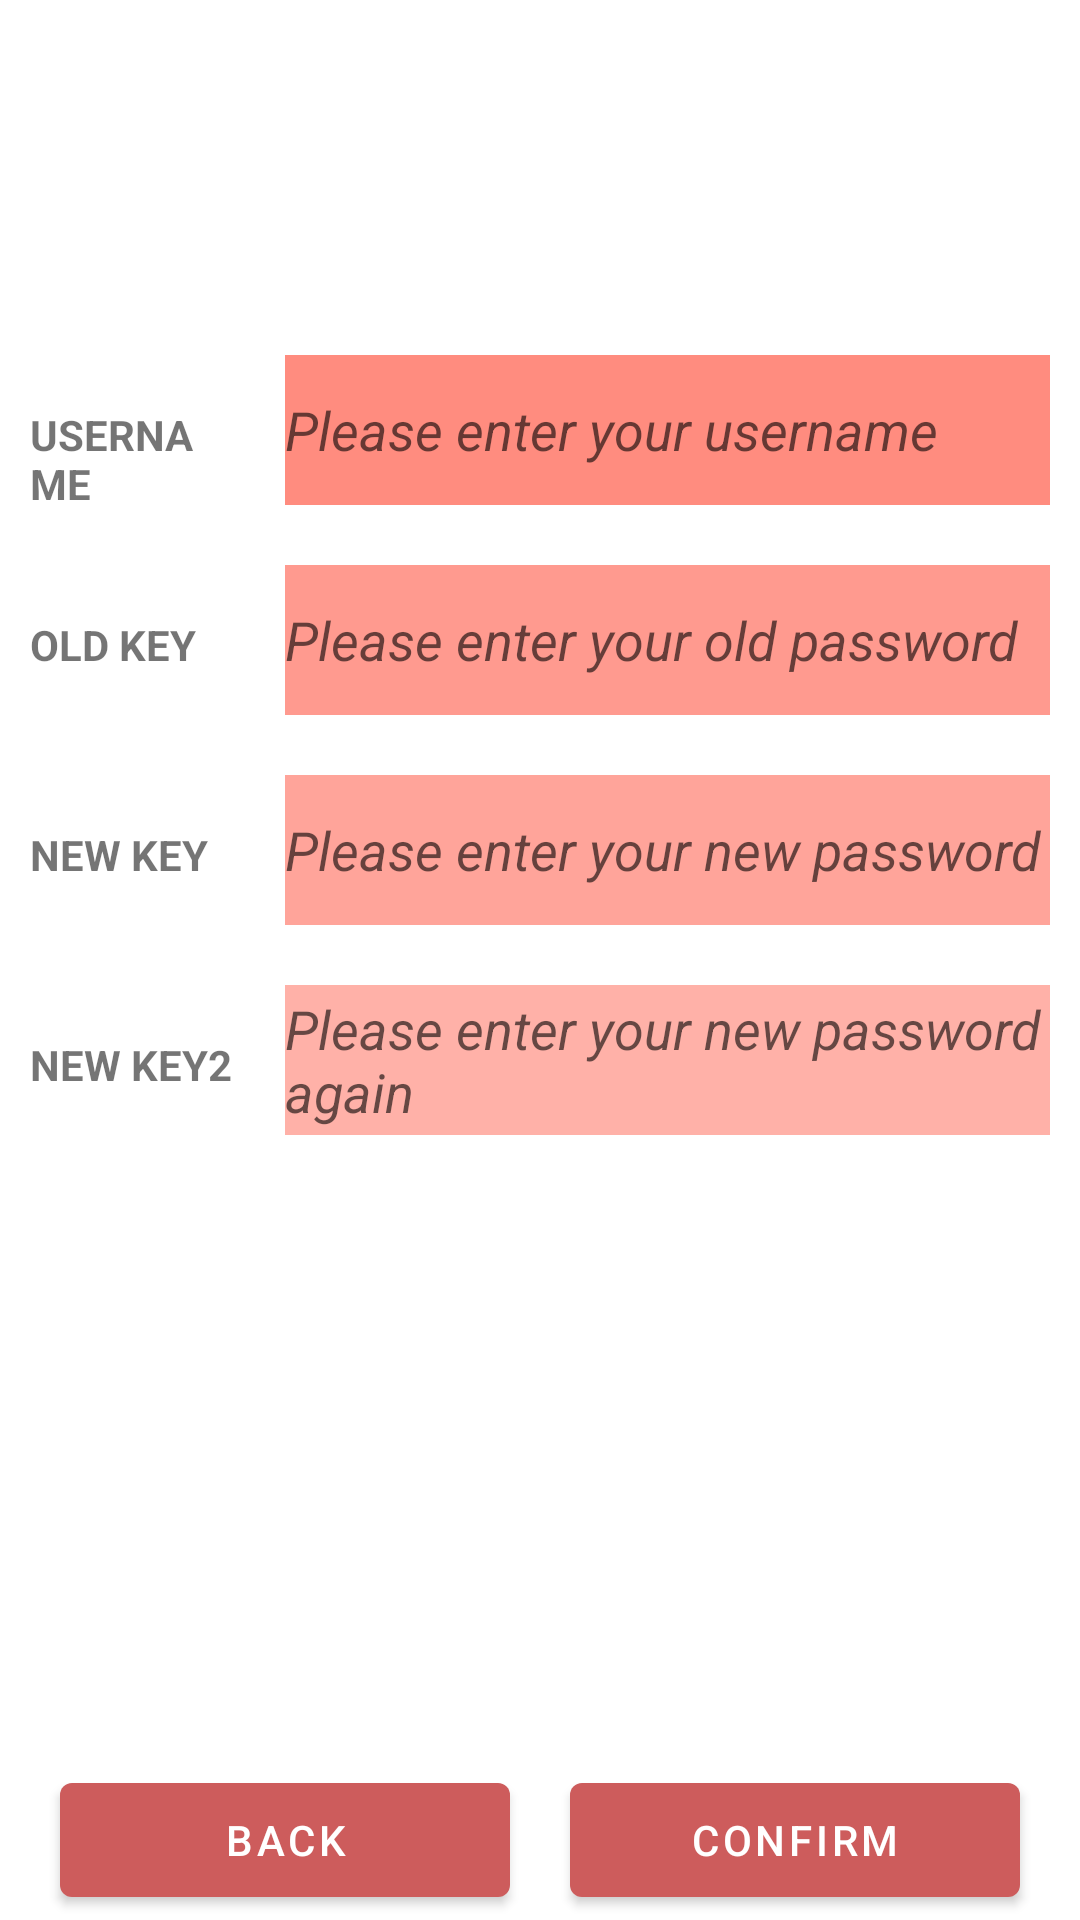

Write the Android layout XML for this screen, with the resource values it uses.
<!-- AndroidManifest.xml: application theme Theme.ElderCare -->
<!-- res/layout/activity_reset_password.xml -->
<?xml version="1.0" encoding="utf-8"?>
<LinearLayout xmlns:android="http://schemas.android.com/apk/res/android"
    xmlns:tools="http://schemas.android.com/tools"
    android:layout_width="match_parent"
    android:layout_height="match_parent"
    tools:context=".ResetPasswordActivity"
    android:orientation="vertical"
    android:background="@drawable/fragment_background">

    <TextView
        android:layout_width="wrap_content"
        android:layout_height="wrap_content"
        android:text="PASSWORD RESET"
        android:textColor="@color/white"
        android:textSize="36sp"
        android:layout_gravity="center"
        android:textStyle="bold"
        android:layout_marginTop="30dp"
        android:layout_marginBottom="30dp"/>
    
    <LinearLayout
        android:layout_width="match_parent"
        android:layout_height="wrap_content"
        android:orientation="horizontal">

        <TextView
            android:id="@+id/tv_reset_username"
            android:layout_width="0dp"
            android:layout_height="wrap_content"
            android:layout_weight="1.5"
            android:paddingStart="10dp"
            android:paddingEnd="10dp"
            android:layout_marginTop="10dp"
            android:text="USERNAME"
            android:textStyle="bold" />

        <EditText
            android:id="@+id/et_reset_username"
            android:layout_width="0dp"
            android:layout_weight="4.5"
            android:layout_height="50dp"
            android:layout_margin="10dp"
            android:hint="Please enter your username"
            android:textStyle="italic"
            android:background="#FF8C7F"/>
    </LinearLayout>

    
    <LinearLayout
        android:layout_width="match_parent"
        android:layout_height="wrap_content"
        android:orientation="horizontal">
        <TextView
            android:id="@+id/tv_reset_password1"
            android:layout_width="0dp"
            android:layout_weight="1.5"
            android:paddingStart="10dp"
            android:paddingEnd="10dp"
            android:layout_marginTop="10dp"
            android:layout_height="wrap_content"
            android:text="OLD KEY"
            android:textStyle="bold"/>
        <EditText
            android:id="@+id/et_reset_password1"
            android:layout_width="0dp"
            android:layout_weight="4.5"
            android:layout_height="50dp"
            android:layout_margin="10dp"
            android:inputType="textPassword"
            android:hint="Please enter your old password"
            android:textStyle="italic"
            android:background="#FF9A8F"/>
    </LinearLayout>
    
    <LinearLayout
        android:layout_width="match_parent"
        android:layout_height="wrap_content"
        android:orientation="horizontal">
        <TextView
            android:id="@+id/tv_reset_password2"
            android:layout_width="0dp"
            android:layout_weight="1.5"
            android:paddingStart="10dp"
            android:paddingEnd="10dp"
            android:layout_marginTop="10dp"
            android:layout_height="wrap_content"
            android:text="NEW KEY"
            android:textStyle="bold"/>
        <EditText
            android:id="@+id/et_reset_password2"
            android:layout_width="0dp"
            android:layout_weight="4.5"
            android:layout_height="50dp"
            android:layout_margin="10dp"
            android:hint="Please enter your new password"
            android:textStyle="italic"
            android:background="#FFA49A"
            android:inputType="textPassword" />
    </LinearLayout>
    
    <LinearLayout
        android:layout_width="match_parent"
        android:layout_height="wrap_content"
        android:orientation="horizontal" >

        <TextView
            android:id="@+id/tv_reset_password3"
            android:layout_width="0dp"
            android:layout_weight="1.5"
            android:paddingStart="10dp"
            android:layout_marginTop="10dp"
            android:layout_height="wrap_content"
            android:text="NEW KEY2"
            android:textStyle="bold" />
        <EditText
            android:id="@+id/et_reset_password3"
            android:layout_width="0dp"
            android:layout_weight="4.5"
            android:layout_height="50dp"
            android:layout_margin="10dp"
            android:hint="Please enter your new password again"
            android:textStyle="italic"
            android:background="#FFB1A8"/>


    </LinearLayout>

    
    <LinearLayout
        android:layout_width="match_parent"
        android:layout_height="wrap_content"
        android:orientation="horizontal"
        android:layout_marginTop="200dp">

        <Button
            android:id="@+id/bt_reset_back"
            android:layout_width="0dp"
            android:layout_weight="1"
            android:layout_height="50dp"
            android:text="BACK"
            android:onClick="onClick"
            android:layout_marginStart="20dp"
            android:layout_marginEnd="10dp"/>

        <Button
            android:id="@+id/bt_reset_confirm"
            android:layout_width="0dp"
            android:layout_weight="1"
            android:layout_height="50dp"
            android:text="CONFIRM"
            android:onClick="onClick"
            android:layout_marginStart="10dp"
            android:layout_marginEnd="20dp"/>


    </LinearLayout>




</LinearLayout>
<!-- resources referenced by this layout -->
<resources>
  <style name="Theme.ElderCare" parent="Theme.MaterialComponents.DayNight.DarkActionBar">
          
          <item name="colorPrimary">#CD5C5C</item>
          <item name="colorPrimaryVariant">#CD5C5C</item>
          <item name="colorOnPrimary">@color/white</item>
          
          <item name="colorSecondary">@color/teal_200</item>
          <item name="colorSecondaryVariant">@color/teal_700</item>
          <item name="colorOnSecondary">@color/black</item>
          
          <item name="android:statusBarColor" tools:targetApi="l">?attr/colorPrimaryVariant</item>
          
      </style>
  <!-- not gathered from this repository: default colours our renderer supplied (Android Studio template values) -->
  <color name="teal_200">#FF03DAC5</color>
  <color name="teal_700">#FF018786</color>
  <color name="black">#FF000000</color>
  <color name="white">#FFFFFFFF</color>
</resources>
